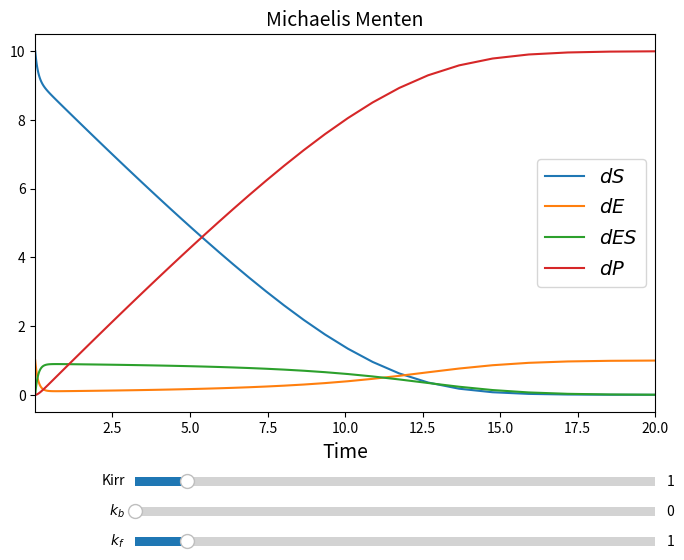

Write the Python code that produced this figure.
# -*- coding: utf-8 -*-
#!/usr/bin/env python

import numpy as np             # numerical library
import matplotlib.pylab as plt # plot library
from matplotlib.widgets import Slider
from scipy.integrate import odeint

__package__ = "Michaelis Menten"
__author__  = "Nico Curti"
__email__   = "nico.curti2@unibo.it"


def conversion (y, t, kf, kb, Kirr):

  S, E, ES, P = y
  d_S  = -kf * S * E + kb * ES
  d_E  = -kf * S * E + kb * ES + Kirr * ES
  d_ES =  kf * S * E - kb * ES - Kirr * ES
  d_P  = Kirr * ES
  return (d_S, d_E, d_ES, d_P)

def update (val):

  kf = skf.val
  kb = skb.val
  Kirr = ski.val
  res = odeint(conversion, y0, time, args=(kf, kb, Kirr,))
  l1.set_ydata(res[:, 0])
  l2.set_ydata(res[:, 1])
  l3.set_ydata(res[:, 2])
  l4.set_ydata(res[:, 3])
  fig.canvas.draw_idle()


if __name__ == '__main__':

  # initial conditions
  y0 = (10, 1, 0, 0) # (S0, E0, ES0, P0)
  kf, kb, Kirr = (1., 1e-2, 1.)
  params = (kf, kb, Kirr)

  time = np.geomspace(1e-2, 20, 101)
  res = odeint(conversion, y0, time, args=params)

  fig, ax = plt.subplots(nrows=1, ncols=1, figsize=(8, 6))
  fig.subplots_adjust(bottom=0.25)

  ax.set_xlabel('Time', fontsize=14)
  ax.set_ylabel('', fontsize=14)
  ax.set_title('Michaelis Menten', fontsize=14)

  l1, l2, l3, l4  = ax.plot(time, res)
  l1.set_label('$dS$')
  l2.set_label('$dE$')
  l3.set_label('$dES$')
  l4.set_label('$dP$')

  ax.margins(x=0)

  axcolor = 'lightgoldenrodyellow'
  axkf = plt.axes([.25, .02, .65, .03], facecolor=axcolor)
  axkb = plt.axes([.25, .07, .65, .03], facecolor=axcolor)
  axki = plt.axes([.25, .12, .65, .03], facecolor=axcolor)

  skf = Slider(axkf, r'$k_f$', 0., 10., valinit=kf, valstep=.1)
  skb = Slider(axkb, r'$k_b$', 0., 10., valinit=kb, valstep=.1)
  ski = Slider(axki, r'Kirr',  0., 10., valinit=Kirr, valstep=.1)

  skf.on_changed(update)
  skb.on_changed(update)
  ski.on_changed(update)
  ax.legend(loc='best', fontsize=14)

  plt.show()
